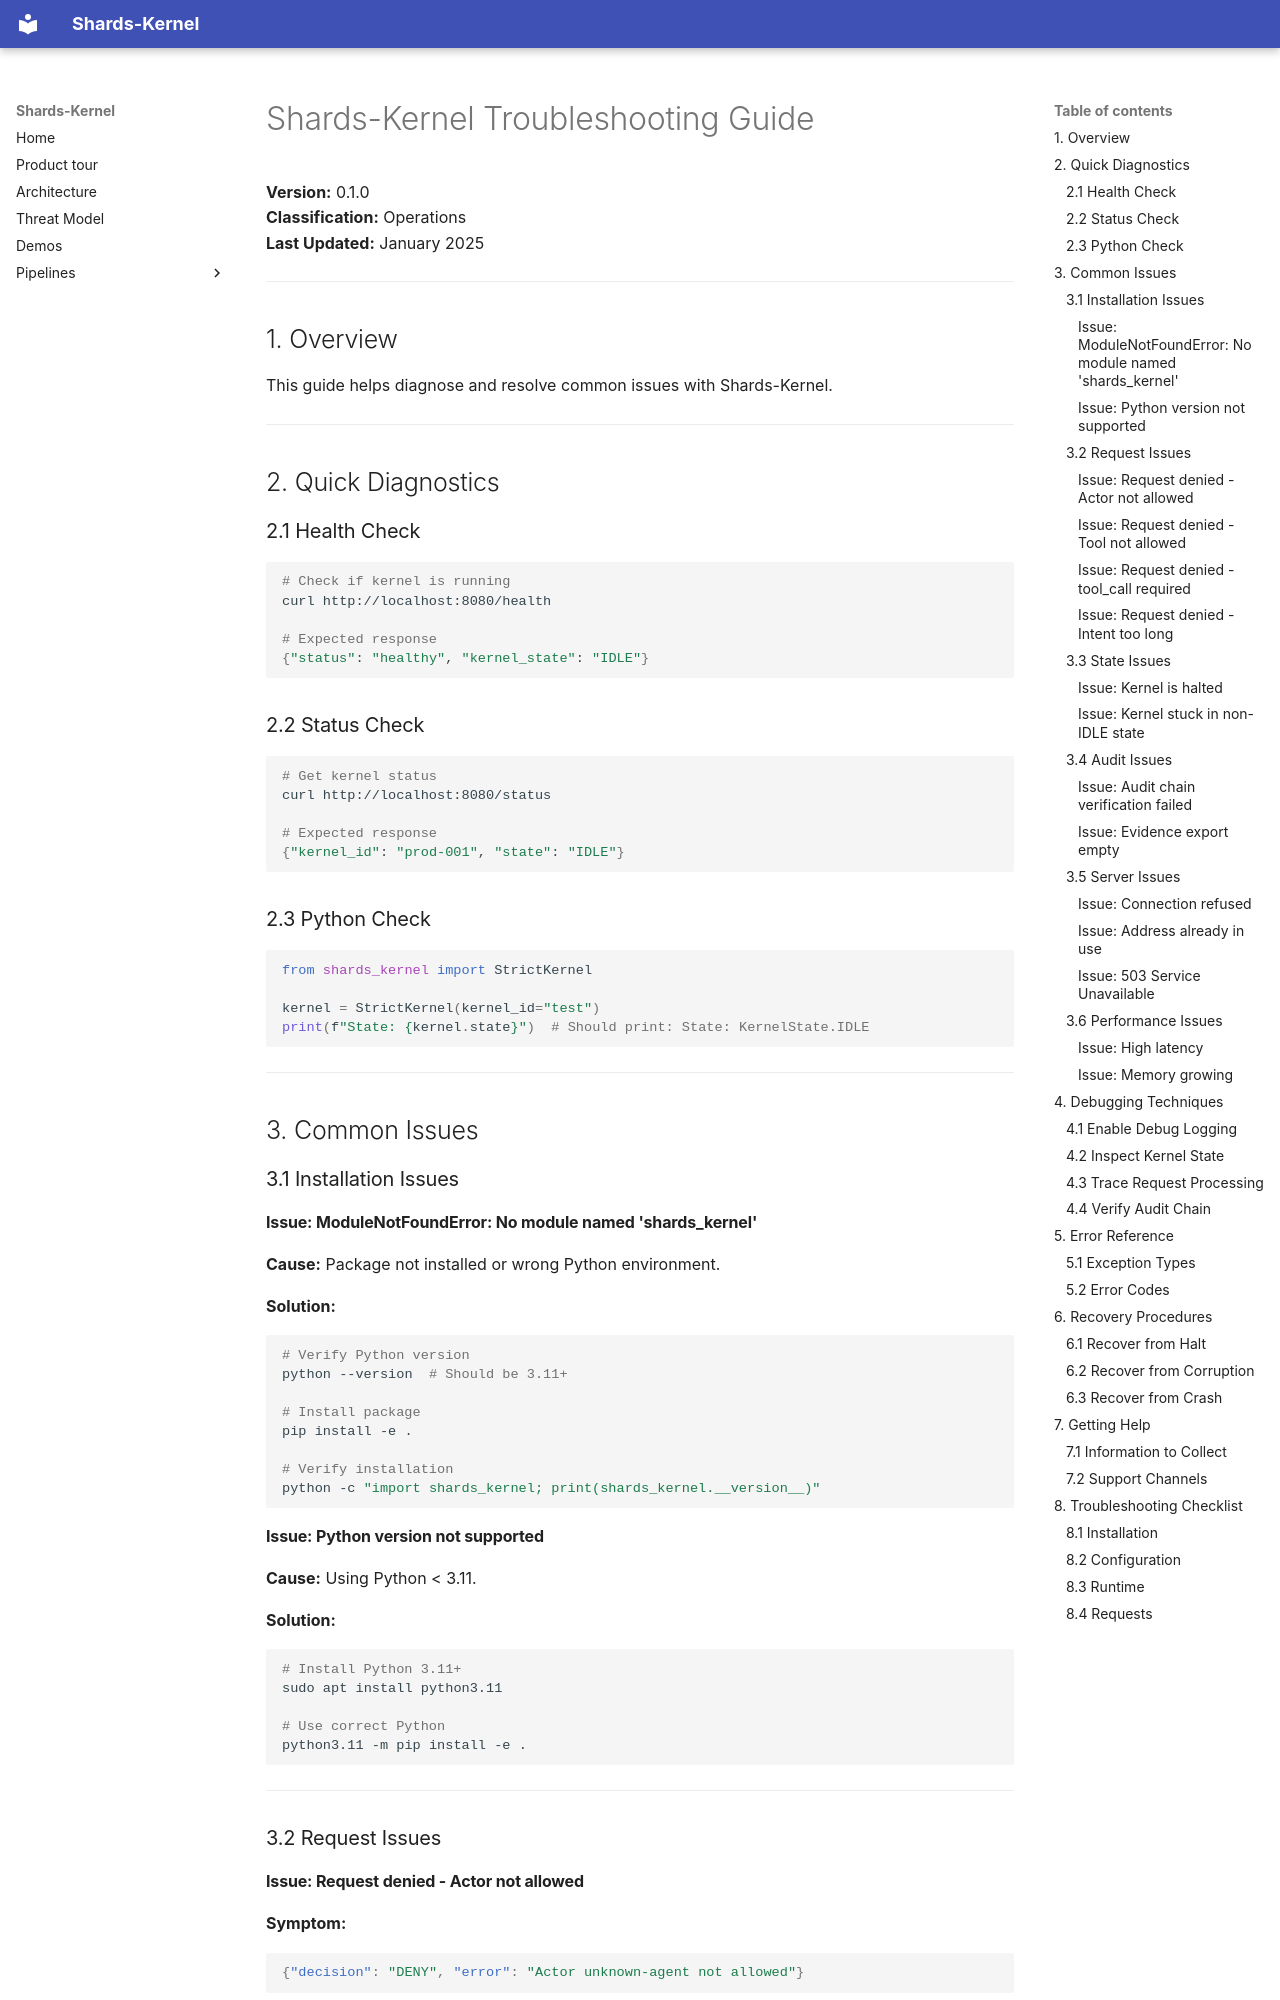

repository: Shards-foundation/Shards-kernel · page: guides/TROUBLESHOOTING/index.html · generator: mkdocs

# Shards-Kernel Troubleshooting Guide

**Version:** 0.1.0  
**Classification:** Operations  
**Last Updated:** January 2025

---

## 1. Overview

This guide helps diagnose and resolve common issues with Shards-Kernel.

---

## 2. Quick Diagnostics

### 2.1 Health Check

```bash
# Check if kernel is running
curl http://localhost:8080/health

# Expected response
{"status": "healthy", "kernel_state": "IDLE"}
```

### 2.2 Status Check

```bash
# Get kernel status
curl http://localhost:8080/status

# Expected response
{"kernel_id": "prod-001", "state": "IDLE"}
```

### 2.3 Python Check

```python
from shards_kernel import StrictKernel

kernel = StrictKernel(kernel_id="test")
print(f"State: {kernel.state}")  # Should print: State: KernelState.IDLE
```

---

## 3. Common Issues

### 3.1 Installation Issues

#### Issue: ModuleNotFoundError: No module named 'shards_kernel'

**Cause:** Package not installed or wrong Python environment.

**Solution:**
```bash
# Verify Python version
python --version  # Should be 3.11+

# Install package
pip install -e .

# Verify installation
python -c "import shards_kernel; print(shards_kernel.__version__)"
```

#### Issue: Python version not supported

**Cause:** Using Python < 3.11.

**Solution:**
```bash
# Install Python 3.11+
sudo apt install python3.11

# Use correct Python
python3.11 -m pip install -e .
```

---

### 3.2 Request Issues
